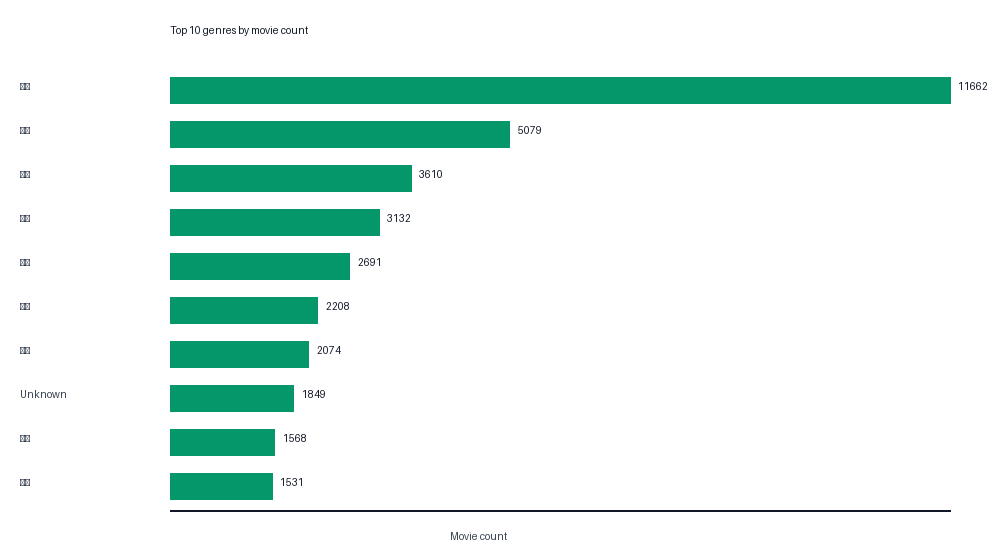

Values plotted in this chart, from the file beside it:
genre, movie_count, avg_rating
剧情, 11662, 6.828
喜剧, 5079, 6.606
爱情, 3610, 6.499
动作, 3132, 6.128
惊悚, 2691, 5.905
犯罪, 2208, 6.655
恐怖, 2074, 5.484
Unknown, 1849, 6.54
悬疑, 1568, 6.419
动画, 1531, 7.251
冒险, 1151, 6.65
科幻, 1113, 6.085
奇幻, 954, 6.55
家庭, 705, 7.219
传记, 567, 7.274
战争, 550, 6.983
历史, 519, 7.166
音乐, 512, 7.494
同性, 480, 6.6
歌舞, 295, 7.277
情色, 213, 5.59
古装, 211, 6.292
运动, 201, 7.009
武侠, 163, 6.475
儿童, 159, 6.658
西部, 107, 6.997
黑色电影, 96, 7.153
短片, 64, 7.7
[], 54, 5.55
灾难, 43, 6.056
戏曲, 27, 7.815
纪录片, 24, 8.758
Adult, 15, 5.727
真人秀, 14, 7.436
舞台艺术, 13, 8.569
脱口秀, 10, 8.44
鬼怪, 5, 6.64
惊栗, 5, 6.22
悬念, 4, 7.5
音樂 Music, 1, 5.7
